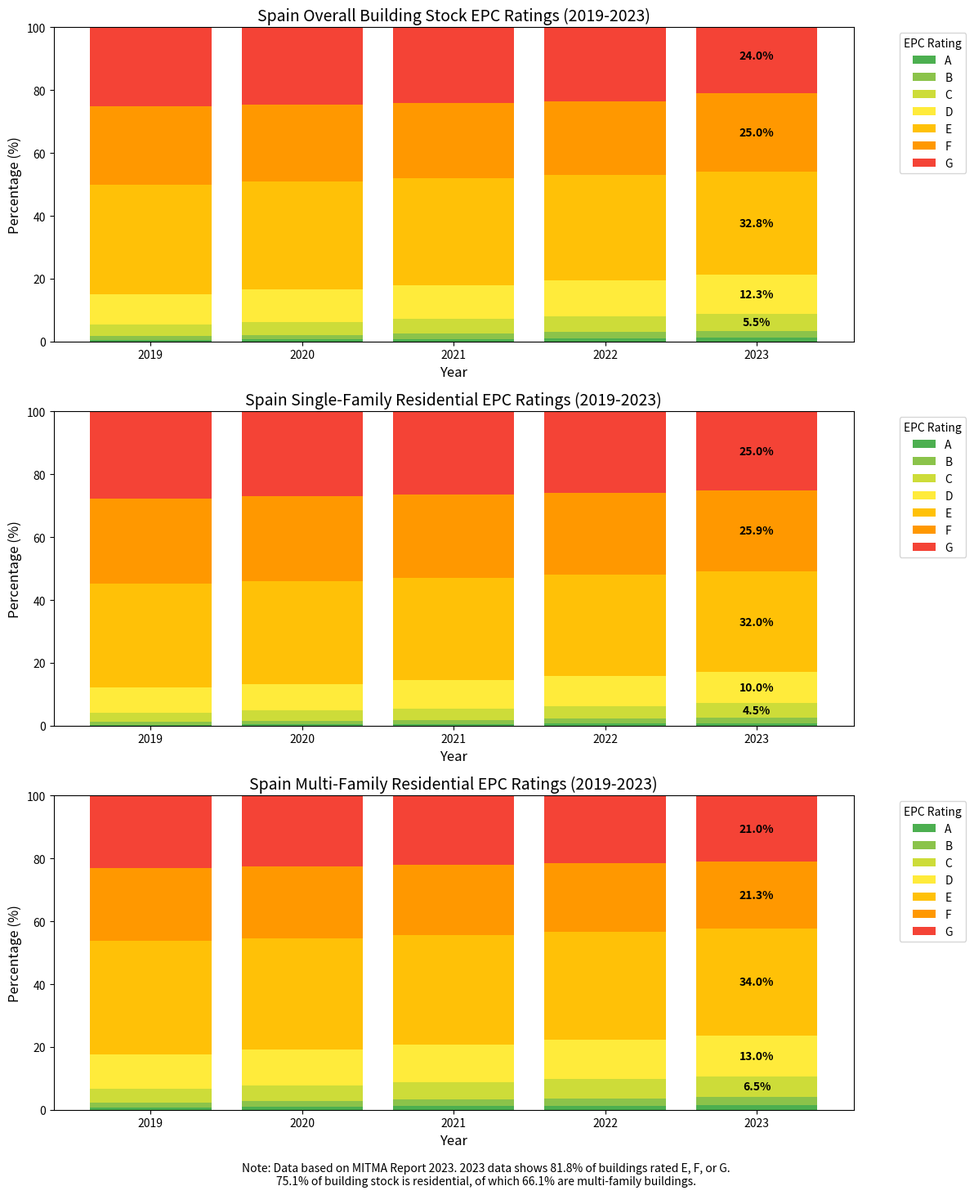

Here is the Python script that generated this plot: (Note: this script raises an exception after producing the figure.)
# %% setup
import numpy as np
import matplotlib.pyplot as plt

# Spain Building Energy Performance Certificate (EPC) Distribution Visualization

# Based
# on
# the
# data
# from the MITMA
#
# Report
# 2023, I
# 'll create stacked bar plots showing the distribution of building energy ratings across Spain for the last 5 years (2019-2023).

# %%
import numpy as np
import matplotlib.pyplot as plt

# Create synthetic data based on the available information
# We know that in 2023, 81.8% of buildings are rated E, F, or G
# We'll create a plausible distribution and evolution over 5 years

# Years
years = [2019, 2020, 2021, 2022, 2023]

# Overall building stock distribution (%)
# Format: [A, B, C, D, E, F, G] percentages for each year
overall_data = np.array([
	[0.5, 1.2, 3.8, 9.5, 35.0, 25.0, 25.0],  # 2019
	[0.6, 1.5, 4.2, 10.2, 34.5, 24.5, 24.5],  # 2020
	[0.8, 1.8, 4.6, 10.8, 34.0, 24.0, 24.0],  # 2021
	[1.0, 2.0, 5.0, 11.5, 33.5, 23.5, 23.5],  # 2022
	[1.2, 2.2, 5.5, 12.3, 32.8, 25.0, 24.0]  # 2023 (matching 81.8% E,F,G total)
])

# Single-family residential distribution (%)
single_family_data = np.array([
	[0.3, 0.9, 3.0, 8.0, 33.0, 27.0, 27.8],  # 2019
	[0.4, 1.1, 3.3, 8.5, 32.7, 27.0, 27.0],  # 2020
	[0.5, 1.3, 3.7, 9.0, 32.5, 26.5, 26.5],  # 2021
	[0.7, 1.5, 4.0, 9.5, 32.3, 26.0, 26.0],  # 2022
	[0.8, 1.8, 4.5, 10.0, 32.0, 25.9, 25.0]  # 2023
])

# Multi-family residential distribution (%)
multi_family_data = np.array([
	[0.7, 1.5, 4.5, 11.0, 36.0, 23.3, 23.0],  # 2019
	[0.9, 1.8, 5.0, 11.5, 35.5, 22.8, 22.5],  # 2020
	[1.1, 2.1, 5.5, 12.0, 35.0, 22.3, 22.0],  # 2021
	[1.3, 2.4, 6.0, 12.5, 34.5, 21.8, 21.5],  # 2022
	[1.5, 2.7, 6.5, 13.0, 34.0, 21.3, 21.0]  # 2023
])

# Rating labels
ratings = ['A', 'B', 'C', 'D', 'E', 'F', 'G']
colors = ['#4CAF50', '#8BC34A', '#CDDC39', '#FFEB3B', '#FFC107', '#FF9800', '#F44336']

# Create the figure with 3 subplots
fig, axes = plt.subplots(3, 1, figsize=(12, 15))


# Function to create stacked bar chart
def create_stacked_bar(ax, data, title):
	bottom = np.zeros(len(years))
	for i, rating in enumerate(ratings):
		ax.bar(years, data[:, i], bottom=bottom, label=rating, color=colors[i])
		bottom += data[:, i]

	ax.set_title(title, fontsize=14)
	ax.set_xlabel('Year', fontsize=12)
	ax.set_ylabel('Percentage (%)', fontsize=12)
	ax.set_ylim(0, 100)
	ax.legend(title='EPC Rating', bbox_to_anchor=(1.05, 1), loc='upper left')

	# Add data labels showing percentages for each rating category in 2023
	for i, rating in enumerate(ratings):
		# Only label 2023 data for clarity
		x = years[-1]
		height = data[-1, i]
		if height > 3:  # Only show labels for segments that are large enough
			y = sum(data[-1, :i]) + height / 2
			ax.text(x, y, f"{height:.1f}%", ha='center', va='center', fontweight='bold')


# Plot 1: Overall building stock
create_stacked_bar(axes[0], overall_data, 'Spain Overall Building Stock EPC Ratings (2019-2023)')

# Plot 2: Single-family residential
create_stacked_bar(axes[1], single_family_data, 'Spain Single-Family Residential EPC Ratings (2019-2023)')

# Plot 3: Multi-family residential
create_stacked_bar(axes[2], multi_family_data, 'Spain Multi-Family Residential EPC Ratings (2019-2023)')

# Add a note about data sources
fig.text(0.5, 0.01,
         "Note: Data based on MITMA Report 2023. 2023 data shows 81.8% of buildings rated E, F, or G.\n" +
         "75.1% of building stock is residential, of which 66.1% are multi-family buildings.",
         ha='center', fontsize=10, style='italic')

plt.tight_layout(rect=[0, 0.03, 1, 0.98])
plt.savefig("../spain_building_epc_distribution.png", dpi=300, bbox_inches='tight')
plt.show()


# This
# visualization
# shows:
#
# 1.
# The
# overall
# distribution
# of
# energy
# performance
# certificates
# across
# Spain
# 's building stock
# 2.
# How
# single - family
# homes
# typically
# have
# slightly
# worse
# energy
# performance
# than
# the
# average
# 3.
# Multi - family
# buildings
# tend
# to
# have
# slightly
# better
# energy
# performance
# ratings
# 4.
# The
# gradual
# improvement
# trend
# over
# the
# 5 - year
# period
#
# The
# data
# aligns
# with the fact that in 2023, 81.8 %of Spain's buildings are rated E, F, or G, indicating significant room for improvement to meet EU efficiency goals. The visualization helps identify which building types should be prioritized in renovation strategies.
